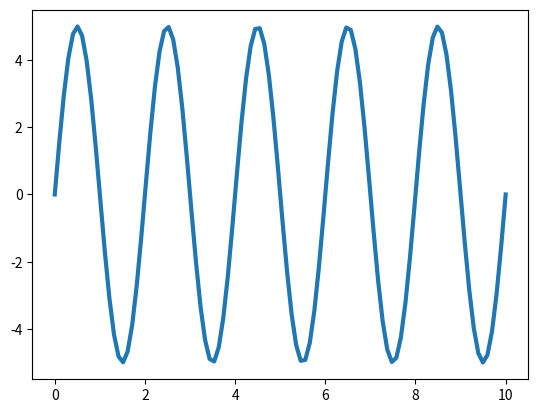

This chart was generated by the following Python code:
# In this folder, I create a list of wireless networks computational functions.
# These functions are used to facilitate the future computation and emphasize 
# my understanding of the course material.
import numpy as np
import matplotlib.pyplot as plt

import scipy
from scipy import signal
# --------------------------Lecture 3 page 18-25------------------------------



impulse = signal.unit_impulse(10, 'mid')
shifted_impulse = signal.unit_impulse(7, 2)

# Sine wave
t = np.linspace(0, 10, 100)
amp = 5 # Amplitude
f = 50
x = amp * np.sin(2 * np.pi * f * t) 

# Exponential Signal
x_ = amp * np.exp(-t)
plt.plot(t, x, linewidth=3, label='Sine wave')

print(t)
print(x)

plt.show()